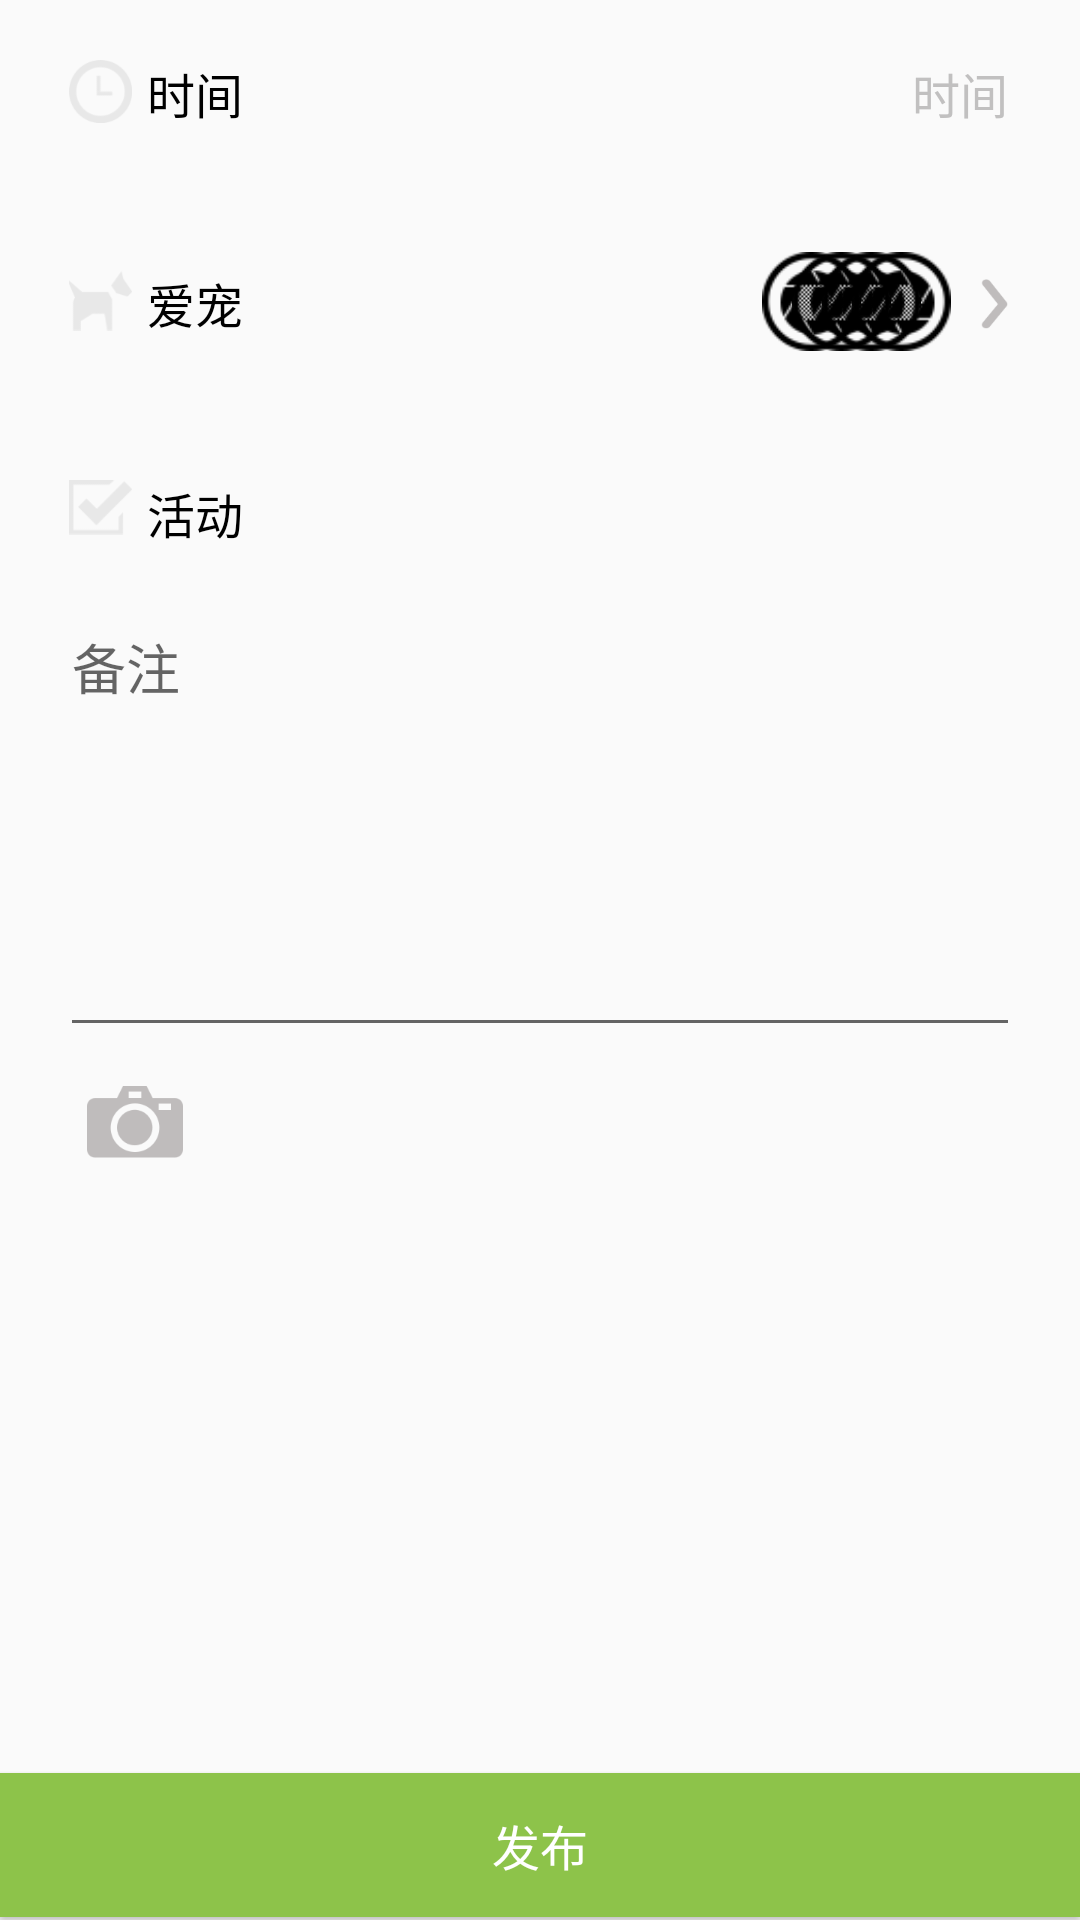

The Android layout XML behind this screen, and the referenced resources:
<!-- AndroidManifest.xml: application theme AppTheme -->
<!-- res/layout/actionfragment_diary.xml -->
<?xml version="1.0" encoding="utf-8"?>
<LinearLayout xmlns:android="http://schemas.android.com/apk/res/android"
            android:orientation="vertical"
            android:background="@color/app_background"
            android:layout_width="match_parent"
            android:layout_height="match_parent">
    <LinearLayout
        android:layout_width="fill_parent"
        android:layout_height="56dp"
        android:background="@color/colorWhite"
        android:layout_marginTop ="3dp"
        android:orientation="horizontal">
        <ImageView
            android:layout_width="wrap_content"
            android:layout_height="wrap_content"
            android:adjustViewBounds="true"
            android:clickable="false"
            android:maxWidth="21dp"
            android:maxHeight="21dp"
            android:minWidth="21dp"
            android:minHeight="21dp"
            android:layout_marginLeft ="23dp"
            android:layout_marginTop ="17dp"
            android:src="@mipmap/clock" />
        <TextView
            android:layout_marginLeft ="5dp"
            android:layout_width="wrap_content"
            android:layout_height="fill_parent"
            style="@style/diary_addfragment_text"
            android:gravity="center_vertical"
            android:text="@string/time"/>
        <LinearLayout
            android:layout_marginRight ="24dp"
            android:layout_width="fill_parent"
            android:layout_height="fill_parent"
            android:gravity="right"
            android:orientation="horizontal">
            <TextView
                android:id="@+id/record_time_text"
                android:layout_width="wrap_content"
                android:layout_height="fill_parent"
                style="@style/diary_addfragment_text"
                android:textColor="#C1C0C0"
                android:gravity="center_vertical"
                android:text="@string/time"/>
        </LinearLayout>
    </LinearLayout>
    <LinearLayout
        android:layout_width="fill_parent"
        android:layout_height="56dp"
        android:layout_marginTop="14dp"
        android:background="@color/colorWhite"
        android:orientation="horizontal">
        <ImageView
            android:layout_width="wrap_content"
            android:layout_height="wrap_content"
            android:adjustViewBounds="true"
            android:clickable="false"
            android:maxWidth="21dp"
            android:maxHeight="21dp"
            android:minWidth="21dp"
            android:minHeight="21dp"
            android:layout_marginLeft ="23dp"
            android:layout_marginTop ="17dp"
            android:src="@mipmap/pet" />
        <TextView
            android:layout_width="wrap_content"
            android:layout_height="fill_parent"
            style="@style/diary_addfragment_text"
            android:gravity="center_vertical"
            android:layout_marginLeft ="5dp"
            android:text="@string/lovepet"/>
        <LinearLayout
            android:layout_width="fill_parent"
            android:layout_height="match_parent"
            android:gravity="right"
            android:id="@+id/pet_select"
            android:orientation="horizontal">
            <RelativeLayout xmlns:android="http://schemas.android.com/apk/res/android"
                android:layout_width="1dp"
                android:layout_weight="1"
                android:layout_height="match_parent"
                android:gravity="right"
                android:layout_marginLeft ="170dp"
                android:id="@+id/pet_list_layout"
                android:orientation="horizontal">
                <ImageView
                    android:gravity="center"
                    android:layout_marginTop="11dp"
                    android:id="@+id/pet_photo_4"
                    android:background="#00000000"
                    android:clickable="false"
                    android:adjustViewBounds="true"
                    android:maxHeight="33dp"
                    android:maxWidth="33dp"
                    android:minHeight="33dp"
                    android:minWidth="33dp"
                    android:layout_marginLeft ="100dp"
                    android:layout_width="33dp"
                    android:layout_height="33dp"
                    android:src="@mipmap/photo_normal" />
                <ImageView
                    android:layout_marginTop="11dp"
                    android:gravity="center"
                    android:id="@+id/pet_photo_3"
                    android:background="#00000000"
                    android:clickable="false"
                    android:adjustViewBounds="true"
                    android:maxHeight="33dp"
                    android:maxWidth="33dp"
                    android:minHeight="33dp"
                    android:minWidth="33dp"
                    android:layout_marginLeft ="90dp"
                    android:layout_width="33dp"
                    android:layout_height="33dp"
                    android:src="@mipmap/photo_normal" />
                <ImageView
                    android:layout_marginTop="11dp"
                    android:gravity="center"
                    android:id="@+id/pet_photo_2"
                    android:background="#00000000"
                    android:clickable="false"
                    android:adjustViewBounds="true"
                    android:maxHeight="33dp"
                    android:maxWidth="33dp"
                    android:minHeight="33dp"
                    android:minWidth="33dp"
                    android:layout_marginLeft ="80dp"
                    android:layout_width="33dp"
                    android:layout_height="33dp"
                    android:src="@mipmap/photo_normal" />

                <ImageView
                    android:layout_marginTop="11dp"
                    android:id="@+id/pet_photo_1"
                    android:layout_width="33dp"
                    android:layout_height="33dp"
                    android:adjustViewBounds="true"
                    android:background="#00000000"
                    android:clickable="false"
                    android:gravity="center"
                    android:maxWidth="33dp"
                    android:maxHeight="33dp"
                    android:minWidth="33dp"
                    android:minHeight="33dp"
                    android:layout_marginLeft ="70dp"
                    android:src="@mipmap/photo_normal" />
            </RelativeLayout>
            <LinearLayout
                android:layout_marginLeft="10dp"
                android:layout_marginRight="24dp"
                android:layout_height="match_parent"
                android:layout_width="wrap_content"
                android:background="@color/colorWhite"
                android:orientation="horizontal">
                    <ImageView
                        android:gravity="center"
                        android:layout_marginTop="20dp"
                        android:layout_width="wrap_content"
                        android:layout_height="wrap_content"
                        android:adjustViewBounds="true"
                        android:background="#00000000"
                        android:clickable="false"
                        android:src="@mipmap/rightarrow_btn" />
            </LinearLayout>
        </LinearLayout>
    </LinearLayout>
    <LinearLayout
        android:layout_width="fill_parent"
        android:background="@color/colorWhite"
        android:layout_marginTop="14dp"
        android:layout_height="56dp"
        android:orientation="horizontal">
        <ImageView
            android:layout_width="wrap_content"
            android:layout_height="wrap_content"
            android:adjustViewBounds="true"
            android:clickable="false"
            android:maxWidth="21dp"
            android:maxHeight="21dp"
            android:minWidth="21dp"
            android:minHeight="21dp"
            android:layout_marginLeft ="23dp"
            android:layout_marginTop ="17dp"
            android:src="@mipmap/checked" />
        <TextView
            android:layout_marginLeft ="5dp"
            android:layout_width="wrap_content"
            android:layout_height="fill_parent"
            style="@style/diary_addfragment_text"
            android:gravity="center_vertical"
            android:text="@string/actiontype"/>

        <LinearLayout
            android:layout_marginRight ="24dp"
            android:layout_width="fill_parent"
            android:layout_height="fill_parent"
            android:gravity="right|center_vertical"
            android:orientation="horizontal">

            <Spinner
                android:id="@+id/action_spinner"
                android:layout_width="wrap_content"
                android:layout_height="wrap_content"
                android:background="@color/colorWhite"
                android:gravity="center" />
        </LinearLayout>

    </LinearLayout>
    <LinearLayout
        android:layout_height="150dp"
        android:layout_width="match_parent"
        android:focusable="true"
        android:focusableInTouchMode="true"
        android:layout_marginRight="20dp"
        android:layout_marginLeft="20dp"
        android:orientation="vertical">
        <EditText
            android:id="@+id/remark_text_input"
            android:layout_height="fill_parent"
            android:layout_width="fill_parent"
            android:hint="@string/remark"
            android:gravity="top"
            android:scrollbars="vertical"
            android:inputType="textMultiLine"/>
    </LinearLayout>
    <LinearLayout
        android:layout_width="fill_parent"
        android:layout_weight="1"
        android:layout_height="1dp"
        android:layout_marginTop="13dp"
        android:gravity="left"
        android:orientation="vertical">
            <ImageView
                android:layout_marginLeft="29dp"
                android:id="@+id/picture_button"
                android:layout_width="wrap_content"
                android:layout_height="wrap_content"
                android:gravity="left"
                android:background="#00000000"
                android:src="@mipmap/camera"/>
    </LinearLayout>
    <LinearLayout
        android:layout_width="match_parent"
        android:layout_height="50dp"
        android:gravity="center"
        android:orientation="horizontal">
        <Button
            android:gravity="center"
            android:id="@+id/entry_button"
            android:layout_width="match_parent"
            android:layout_height="wrap_content"
            style="@style/diary_addfragment_text"
            android:textColor="#FFFFFF"
            android:background="@drawable/button_shape" 
            android:text="@string/fabu"/>
    </LinearLayout>
</LinearLayout>
<!-- resources referenced by this layout -->
<resources>
  <!-- drawable button_shape (drawable) -->
  <?xml version="1.0" encoding="utf-8"?>
  <shape xmlns:android="http://schemas.android.com/apk/res/android"
      android:shape="rectangle">
      <solid android:color="#8DC34A"/>
  </shape>
  <!-- mipmap camera: png bitmap (mipmap-hdpi, 1639 bytes) -->
  <!-- mipmap checked: png bitmap (mipmap-hdpi, 1106 bytes) -->
  <!-- mipmap clock: png bitmap (mipmap-hdpi, 1668 bytes) -->
  <!-- mipmap pet: png bitmap (mipmap-hdpi, 966 bytes) -->
  <!-- mipmap photo_normal: png bitmap (mipmap-hdpi, 2147 bytes) -->
  <!-- mipmap rightarrow_btn: png bitmap (mipmap-hdpi, 733 bytes) -->
  <string name="actiontype">活动</string>
  <string name="fabu">发布</string>
  <string name="lovepet">爱宠</string>
  <string name="remark">备注</string>
  <string name="time">时间</string>
  <style name="diary_addfragment_text">
          <item name="android:textSize">16sp</item>
          <item name="android:textColor">#000000</item>
      </style>
  <style name="AppTheme" parent="Theme.AppCompat.Light.DarkActionBar">
          
          <item name="android:windowActionBar">false</item>
          <item name="android:windowNoTitle">true</item>
      </style>
</resources>
